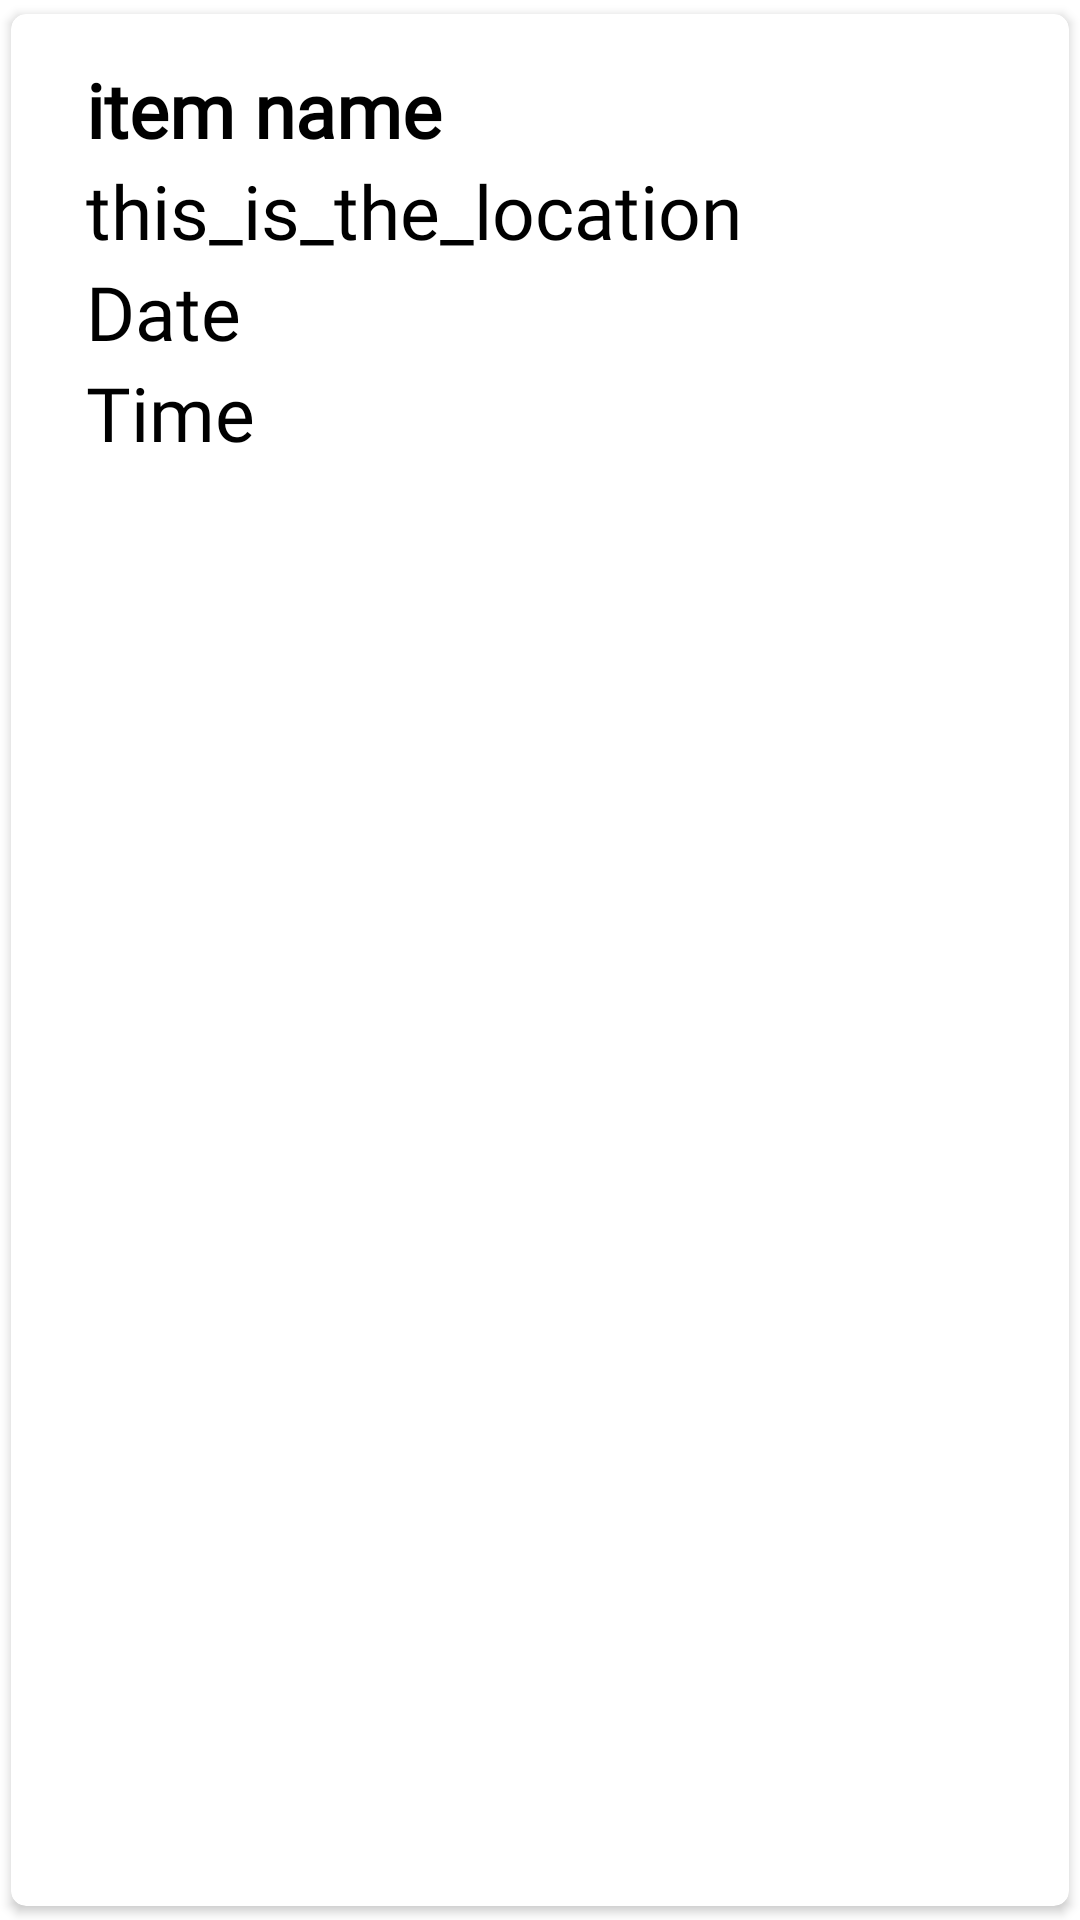

This screen was rendered from an Android layout file. Write that file and the resources it references.
<!-- AndroidManifest.xml: application theme Theme.LostFound2 -->
<!-- res/layout/singlerow.xml -->
<?xml version="1.0" encoding="UTF-8"?>
<androidx.cardview.widget.CardView
    app:cardUseCompatPadding="true"
    android:elevation="5dp"
    app:cardCornerRadius="5dp"
    xmlns:app="http://schemas.android.com/apk/res-auto"
    android:layout_height="wrap_content"
    android:layout_width="match_parent"
    xmlns:android="http://schemas.android.com/apk/res/android">


    <RelativeLayout
        android:layout_width="411dp"
        android:layout_height="173dp"
        android:padding="15dp">

        <TextView
            android:id="@+id/itemtext"
            android:layout_width="match_parent"
            android:layout_height="wrap_content"
            android:layout_marginStart="10dp"
            android:layout_marginLeft="10dp"
            android:text="item name"
            android:fontFamily="@font/amaranth_italic"
            android:textColor="#000"
            android:textSize="25sp"
            android:textStyle="bold" />

        <TextView
            android:id="@+id/loctext"
            android:layout_width="match_parent"
            android:layout_height="wrap_content"
            android:layout_below="@id/itemtext"
            android:layout_marginStart="10dp"
            android:layout_marginLeft="10dp"
            android:text="this_is_the_location"
            android:fontFamily="@font/amaranth_italic"
            android:textColor="#000"
            android:textSize="25sp" />

        <TextView
            android:id="@+id/date"
            android:layout_width="match_parent"
            android:layout_height="wrap_content"
            android:layout_below="@id/loctext"
            android:layout_marginStart="10dp"
            android:layout_marginLeft="10dp"
            android:text="@string/date"
            android:fontFamily="@font/amaranth_italic"
            android:textColor="#000"
            android:textSize="25sp" />


        <TextView
            android:id="@+id/time"
            android:layout_width="match_parent"
            android:layout_height="wrap_content"
            android:layout_below="@id/date"
            android:layout_marginLeft="10dp"
            android:text="@string/time"
            android:fontFamily="@font/amaranth_italic"
            android:textColor="#000"
            android:textSize="25sp" />


    </RelativeLayout>

</androidx.cardview.widget.CardView>
<!-- resources referenced by this layout -->
<resources>
  <string name="date">Date</string>
  <string name="time">Time</string>
  <style name="Theme.LostFound2" parent="Theme.MaterialComponents.DayNight.NoActionBar">
          
          <item name="colorPrimary">@color/purple_500</item>
          <item name="colorPrimaryVariant">@color/purple_700</item>
          <item name="colorOnPrimary">@color/white</item>
          
          <item name="colorSecondary">@color/teal_200</item>
          <item name="colorSecondaryVariant">@color/teal_700</item>
          <item name="colorOnSecondary">@color/black</item>
          
          <item name="android:statusBarColor" tools:targetApi="l">?attr/colorPrimaryVariant</item>
          
      </style>
  <color name="purple_500">#FF6200EE</color>
  <color name="purple_700">#FF3700B3</color>
  <color name="white">#FFFFFFFF</color>
  <color name="teal_200">#FF03DAC5</color>
  <color name="teal_700">#FF018786</color>
  <color name="black">#FF000000</color>
</resources>
